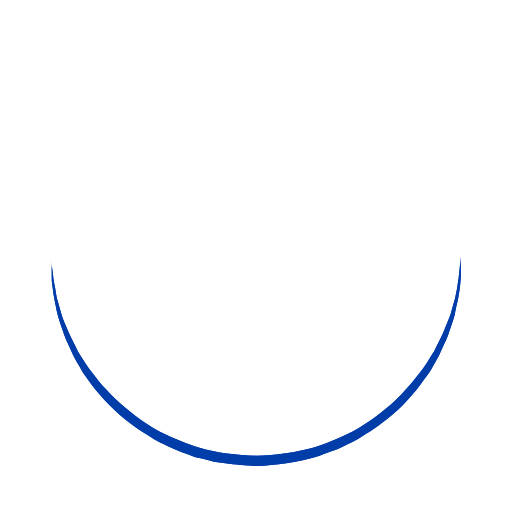
t = 0.00 s
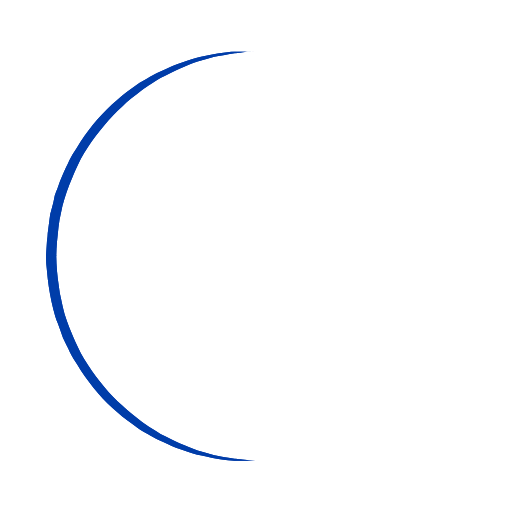
t = 0.25 s
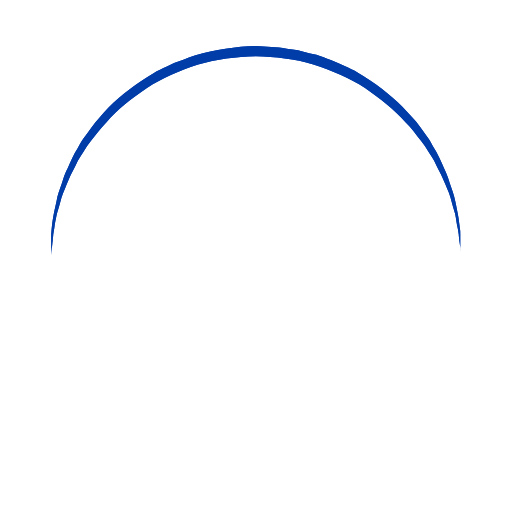
t = 0.50 s
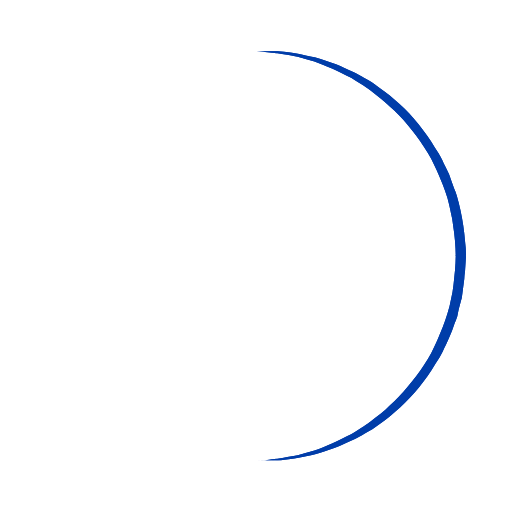
t = 0.75 s

The animated SVG that drew these frames (rendered in a browser with its animation timeline set to each time). Animation: 1 SMIL element (animateTransform=1); one cycle of 1.00 s, repeats indefinitely.

<?xml version="1.0" encoding="utf-8"?><svg width='120px' height='120px' xmlns="http://www.w3.org/2000/svg" viewBox="0 0 100 100" preserveAspectRatio="xMidYMid" class="uil-ring"><rect x="0" y="0" width="100" height="100" fill="none" class="bk"></rect><defs><filter id="uil-ring-shadow" x="-100%" y="-100%" width="300%" height="300%"><feOffset result="offOut" in="SourceGraphic" dx="0" dy="0"></feOffset><feGaussianBlur result="blurOut" in="offOut" stdDeviation="0"></feGaussianBlur><feBlend in="SourceGraphic" in2="blurOut" mode="normal"></feBlend></filter></defs><path d="M10,50c0,0,0,0.5,0.1,1.4c0,0.5,0.1,1,0.2,1.7c0,0.3,0.1,0.7,0.1,1.1c0.1,0.4,0.1,0.8,0.2,1.2c0.2,0.8,0.3,1.8,0.5,2.8 c0.3,1,0.6,2.1,0.9,3.2c0.3,1.1,0.9,2.3,1.4,3.5c0.5,1.2,1.2,2.4,1.8,3.7c0.3,0.6,0.8,1.2,1.2,1.9c0.4,0.6,0.8,1.3,1.3,1.9 c1,1.2,1.9,2.6,3.1,3.7c2.2,2.5,5,4.7,7.9,6.7c3,2,6.5,3.4,10.1,4.6c3.6,1.1,7.5,1.5,11.2,1.6c4-0.1,7.7-0.6,11.3-1.6 c3.6-1.2,7-2.6,10-4.6c3-2,5.8-4.2,7.9-6.7c1.2-1.2,2.1-2.5,3.1-3.7c0.5-0.6,0.9-1.3,1.3-1.9c0.4-0.6,0.8-1.3,1.2-1.9 c0.6-1.3,1.3-2.5,1.8-3.7c0.5-1.2,1-2.4,1.4-3.5c0.3-1.1,0.6-2.2,0.9-3.2c0.2-1,0.4-1.9,0.5-2.8c0.1-0.4,0.1-0.8,0.2-1.2 c0-0.4,0.1-0.7,0.1-1.1c0.1-0.7,0.1-1.2,0.2-1.7C90,50.5,90,50,90,50s0,0.5,0,1.4c0,0.5,0,1,0,1.7c0,0.3,0,0.7,0,1.1 c0,0.4-0.1,0.8-0.1,1.2c-0.1,0.9-0.2,1.8-0.4,2.8c-0.2,1-0.5,2.1-0.7,3.3c-0.3,1.2-0.8,2.4-1.2,3.7c-0.2,0.7-0.5,1.3-0.8,1.9 c-0.3,0.7-0.6,1.3-0.9,2c-0.3,0.7-0.7,1.3-1.1,2c-0.4,0.7-0.7,1.4-1.2,2c-1,1.3-1.9,2.7-3.1,4c-2.2,2.7-5,5-8.1,7.1 c-0.8,0.5-1.6,1-2.4,1.5c-0.8,0.5-1.7,0.9-2.6,1.3L66,87.7l-1.4,0.5c-0.9,0.3-1.8,0.7-2.8,1c-3.8,1.1-7.9,1.7-11.8,1.8L47,90.8 c-1,0-2-0.2-3-0.3l-1.5-0.2l-0.7-0.1L41.1,90c-1-0.3-1.9-0.5-2.9-0.7c-0.9-0.3-1.9-0.7-2.8-1L34,87.7l-1.3-0.6 c-0.9-0.4-1.8-0.8-2.6-1.3c-0.8-0.5-1.6-1-2.4-1.5c-3.1-2.1-5.9-4.5-8.1-7.1c-1.2-1.2-2.1-2.7-3.1-4c-0.5-0.6-0.8-1.4-1.2-2 c-0.4-0.7-0.8-1.3-1.1-2c-0.3-0.7-0.6-1.3-0.9-2c-0.3-0.7-0.6-1.3-0.8-1.9c-0.4-1.3-0.9-2.5-1.2-3.7c-0.3-1.2-0.5-2.3-0.7-3.3 c-0.2-1-0.3-2-0.4-2.8c-0.1-0.4-0.1-0.8-0.1-1.2c0-0.4,0-0.7,0-1.1c0-0.7,0-1.2,0-1.7C10,50.5,10,50,10,50z" fill="#003ca9" filter="url(#uil-ring-shadow)"><animateTransform attributeName="transform" type="rotate" from="0 50 50" to="360 50 50" repeatCount="indefinite" dur="1s"></animateTransform></path></svg>